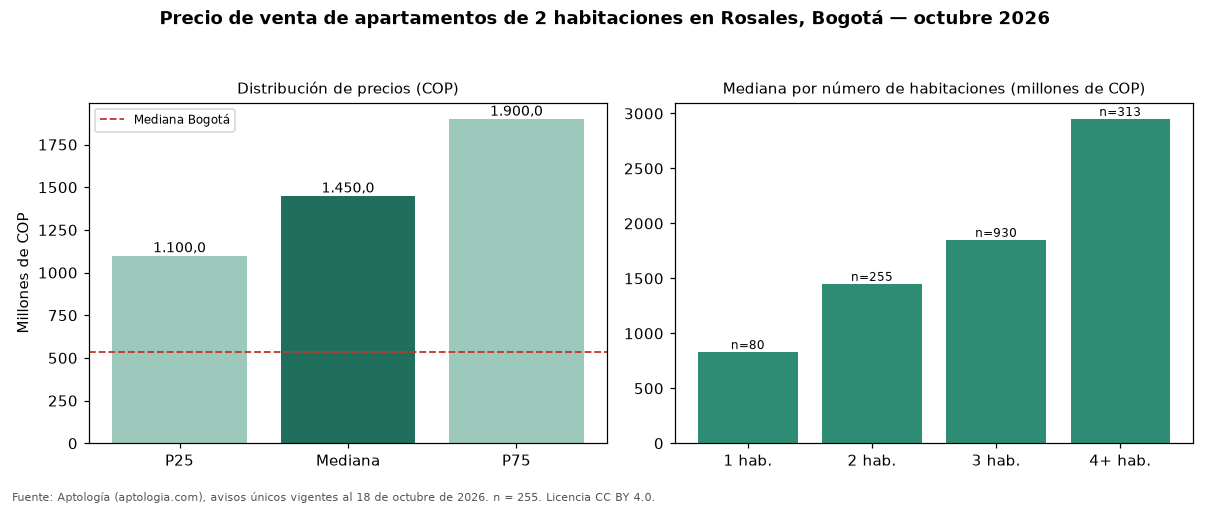

The data file committed next to this chart (first rows):
seccion, metrica, valor_cop, n
precio, p25, 1100000000, 255
precio, mediana, 1450000000, 255
precio, p75, 1900000000, 255
cop_por_m2, p25, 8421053, 255
cop_por_m2, mediana, 9859155, 255
cop_por_m2, p75, 11707317, 255
area, area_mediana_m2, 148.0, 255
habitaciones, 1, 830000000, 80
habitaciones, 2, 1450000000, 255
habitaciones, 3, 1850000000, 930
habitaciones, 4+, 2950000000, 313
administracion, mediana, 1500000, 238
estrato, moda, 6, 
parqueadero, porcentaje_con_parqueadero, 99.2, 255
ciudad, mediana_ciudad, 535000000, 7961
ciudad, mediana_cop_por_m2_ciudad, 7500000, 7961
